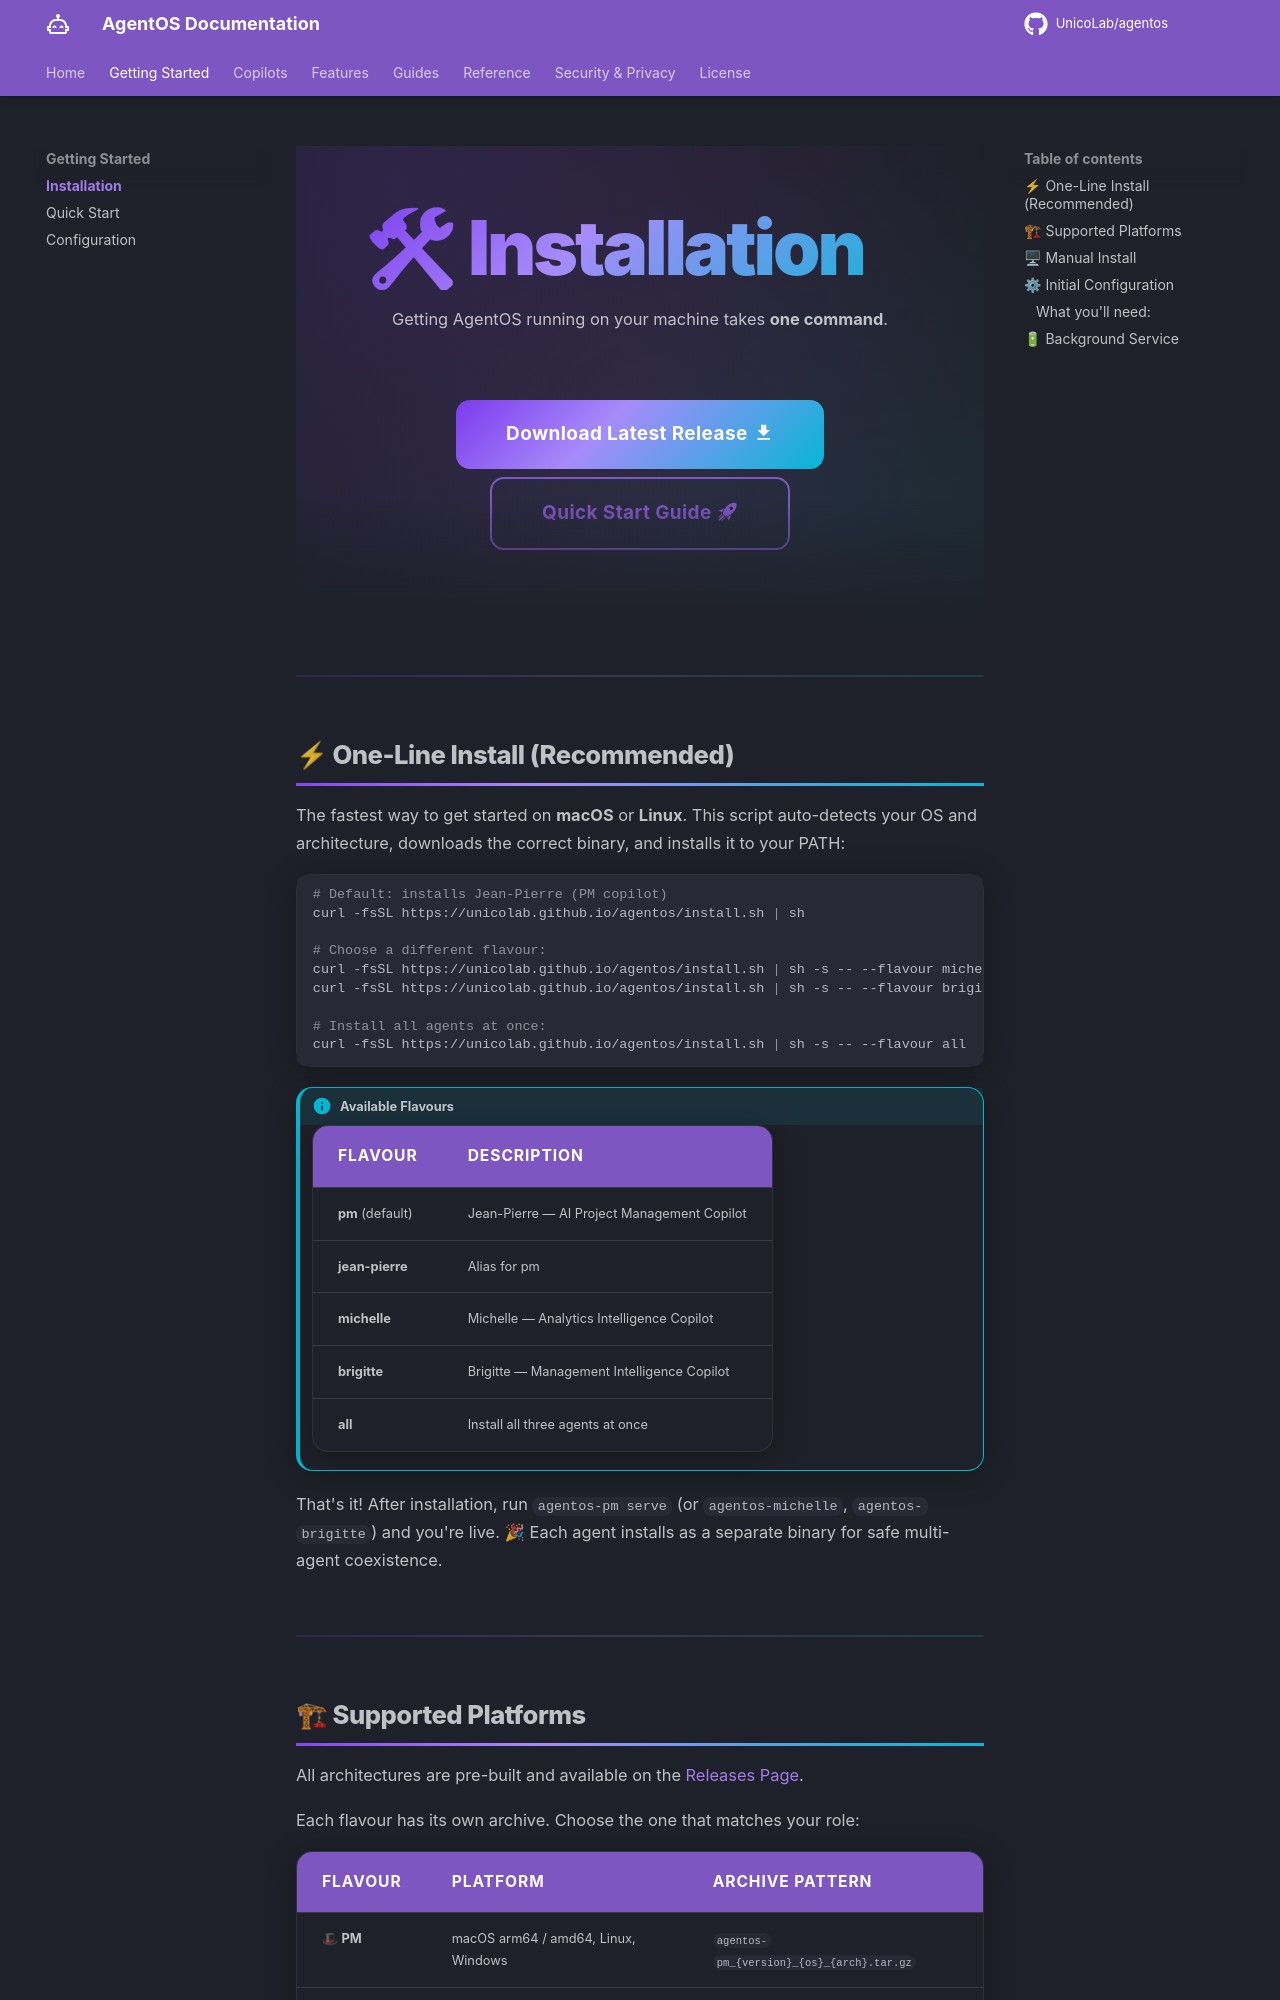

repository: UnicoLab/agentos · page: getting-started/installation/index.html · generator: mkdocs

---
title: Installation
description: "Install AgentOS on macOS, Linux, or Windows with one command. Get your AI project intelligence running in under a minute."
---

<div class="hero" markdown>

# 🛠 Installation

Getting AgentOS running on your machine takes **one command**.

<div class="hero-cta" markdown>
[Download Latest Release :material-download:](https://github.com/UnicoLab/agentos/releases/latest){ .md-button .md-button--primary }
[Quick Start Guide :material-rocket-launch:](quick-start.md){ .md-button }
</div>

</div>

---

## ⚡ One-Line Install (Recommended)

The fastest way to get started on **macOS** or **Linux**. This script auto-detects your OS and architecture, downloads the correct binary, and installs it to your PATH:

```bash
# Default: installs Jean-Pierre (PM copilot)
curl -fsSL https://unicolab.github.io/agentos/install.sh | sh

# Choose a different flavour:
curl -fsSL https://unicolab.github.io/agentos/install.sh | sh -s -- --flavour michelle
curl -fsSL https://unicolab.github.io/agentos/install.sh | sh -s -- --flavour brigitte

# Install all agents at once:
curl -fsSL https://unicolab.github.io/agentos/install.sh | sh -s -- --flavour all
```

!!! info "Available Flavours"
    | Flavour | Description |
    |---------|-------------|
    | **pm** (default) | Jean-Pierre — AI Project Management Copilot |
    | **jean-pierre** | Alias for pm |
    | **michelle** | Michelle — Analytics Intelligence Copilot |
    | **brigitte** | Brigitte — Management Intelligence Copilot |
    | **all** | Install all three agents at once |

That's it! After installation, run `agentos-pm serve` (or `agentos-michelle`, `agentos-brigitte`) and you're live. 🎉 Each agent installs as a separate binary for safe multi-agent coexistence.

---
